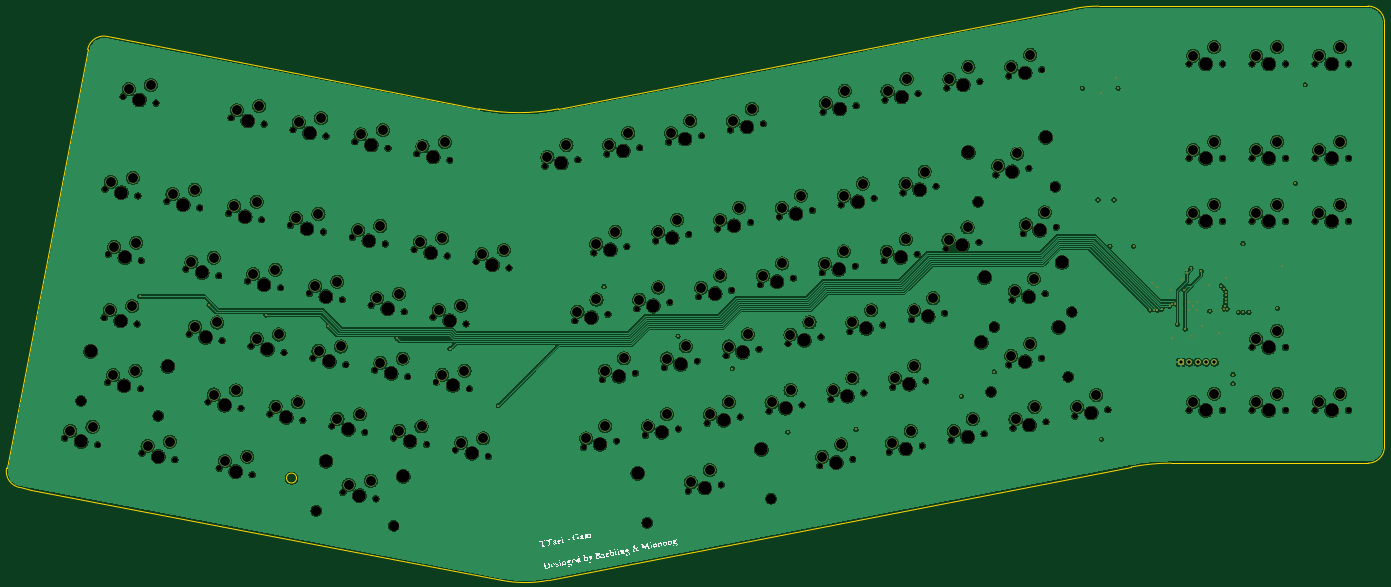
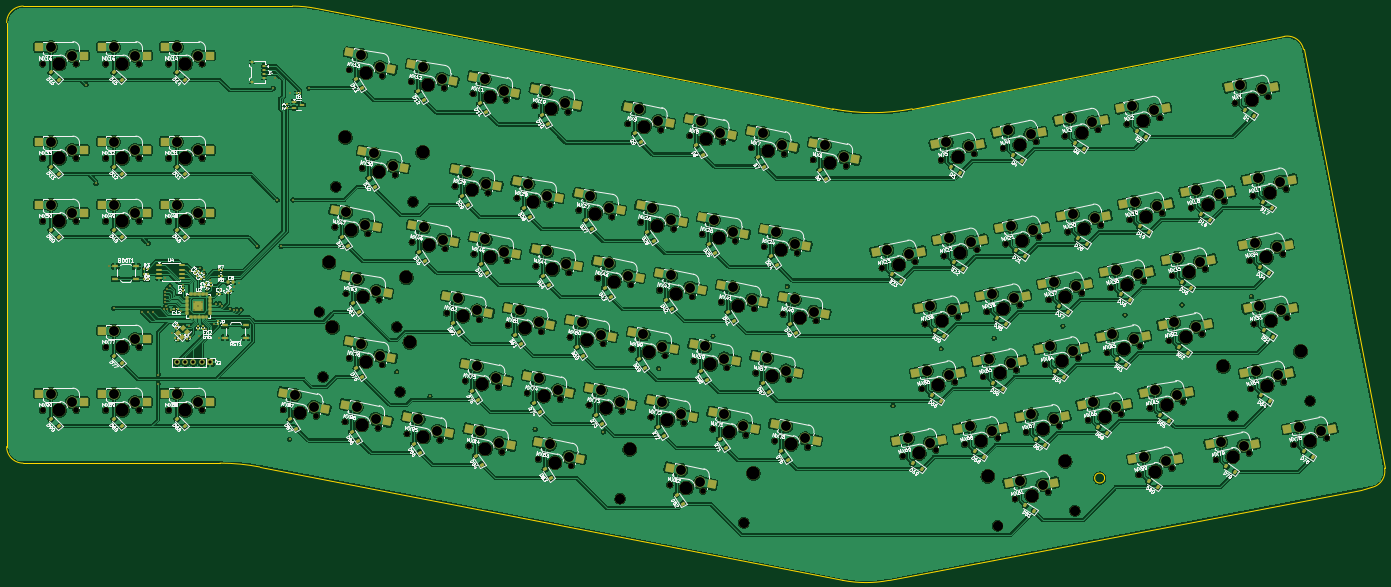
Circuit board: 13 layer files. Board 416.7 x 173.6 mm.
- bottom_copper: ttaelgam-CuBottom.gbr (1448261 bytes)
- inner_copper: ttaelgam-CuIn1.gbr (26334 bytes)
- inner_copper: ttaelgam-CuIn2.gbr (19327 bytes)
- top_copper: ttaelgam-CuTop.gbr (1046882 bytes)
- outline: ttaelgam-EdgeCuts.gbr (1926 bytes)
- bottom_mask: ttaelgam-MaskBottom.gbr (38353 bytes)
- top_mask: ttaelgam-MaskTop.gbr (18720 bytes)
- drill: ttaelgam-NPTH.drl (5332 bytes)
- drill: ttaelgam-PTH.drl (4713 bytes)
- paste: ttaelgam-PasteBottom.gbr (21410 bytes)
- paste: ttaelgam-PasteTop.gbr (451 bytes)
- bottom_silk: ttaelgam-SilkBottom.gbr (482455 bytes)
- top_silk: ttaelgam-SilkTop.gbr (105592 bytes)

=== bottom_copper: ttaelgam-CuBottom.gbr (1448261 bytes, source omitted) ===
=== inner_copper: ttaelgam-CuIn1.gbr (26334 bytes, source omitted) ===
=== inner_copper: ttaelgam-CuIn2.gbr (19327 bytes, source omitted) ===
=== top_copper: ttaelgam-CuTop.gbr (1046882 bytes, source omitted) ===
=== outline: ttaelgam-EdgeCuts.gbr ===
%TF.GenerationSoftware,KiCad,Pcbnew,8.0.4*%
%TF.CreationDate,2024-08-26T22:50:22+09:00*%
%TF.ProjectId,ttaelgam,74746165-6c67-4616-9d2e-6b696361645f,rev?*%
%TF.SameCoordinates,Original*%
%TF.FileFunction,Profile,NP*%
%FSLAX46Y46*%
G04 Gerber Fmt 4.6, Leading zero omitted, Abs format (unit mm)*
G04 Created by KiCad (PCBNEW 8.0.4) date 2024-08-26 22:50:22*
%MOMM*%
%LPD*%
G01*
G04 APERTURE LIST*
%TA.AperFunction,Profile*%
%ADD10C,0.050000*%
%TD*%
G04 APERTURE END LIST*
D10*
X518209740Y-265496311D02*
X518209740Y-266896311D01*
X265437832Y-307329325D02*
G75*
G02*
X251379039Y-307342807I-7064232J36319425D01*
G01*
X126058534Y-146810875D02*
G75*
G02*
X131923193Y-142853234I4908866J-950125D01*
G01*
X518209740Y-141696311D02*
X518209740Y-265496311D01*
X513209740Y-133696311D02*
G75*
G02*
X518209689Y-138696311I-40J-4999989D01*
G01*
X108809740Y-279896311D02*
X105509757Y-279252412D01*
X268442894Y-164756920D02*
G75*
G02*
X244377335Y-164753073I-12022894J61842120D01*
G01*
X441651426Y-273055222D02*
X265437832Y-307329325D01*
X431773007Y-133696311D02*
X513209740Y-133696311D01*
X424711961Y-134376322D02*
X268442894Y-164756920D01*
X424711961Y-134376322D02*
G75*
G02*
X431773007Y-133696313I7061039J-36319978D01*
G01*
X518209740Y-266896311D02*
G75*
G02*
X513209740Y-271896340I-5000040J11D01*
G01*
X101558410Y-273394850D02*
X126058534Y-146810875D01*
X513209740Y-271896311D02*
X511809740Y-271896311D01*
X518209740Y-141696311D02*
X518209740Y-138696311D01*
X105509757Y-279252412D02*
G75*
G02*
X101558450Y-273394858I957543J4907412D01*
G01*
X189209740Y-276396311D02*
G75*
G02*
X186209740Y-276396311I-1500000J0D01*
G01*
X186209740Y-276396311D02*
G75*
G02*
X189209740Y-276396311I1500000J0D01*
G01*
X441651426Y-273055222D02*
G75*
G02*
X453679714Y-271896313I12028274J-61841078D01*
G01*
X244377337Y-164753061D02*
X131923203Y-142853183D01*
X251379039Y-307342807D02*
X108809740Y-279896311D01*
X511809740Y-271896311D02*
X453679714Y-271896311D01*
M02*

=== bottom_mask: ttaelgam-MaskBottom.gbr (38353 bytes, source omitted) ===
=== top_mask: ttaelgam-MaskTop.gbr (18720 bytes, source omitted) ===
=== drill: ttaelgam-NPTH.drl (5332 bytes, source omitted) ===
=== drill: ttaelgam-PTH.drl ===
M48
; DRILL file {KiCad 8.0.4} date 2024-08-26T22:50:22+0900
; FORMAT={-:-/ absolute / inch / decimal}
; #@! TF.CreationDate,2024-08-26T22:50:22+09:00
; #@! TF.GenerationSoftware,Kicad,Pcbnew,8.0.4
; #@! TF.FileFunction,Plated,1,4,PTH
FMAT,2
INCH
; #@! TA.AperFunction,Plated,PTH,ViaDrill
T1C0.0118
; #@! TA.AperFunction,Plated,PTH,ComponentDrill
T2C0.0394
; #@! TA.AperFunction,Plated,PTH,ComponentDrill
T3C0.1181
%
G90
G05
T1
X5.5831Y-8.7203
X6.4098Y-8.8227
X7.087Y-8.9408
X7.8272Y-9.0747
X8.6461Y-9.2164
X9.276Y-9.3424
X9.8508Y-10.0195
X11.1106Y-8.6022
X11.9925Y-9.1928
X12.6382Y-9.5786
X13.2996Y-10.3345
X14.1106Y-10.303
X15.3626Y-9.9093
X15.7563Y-9.618
X16.8035Y-6.24
X16.9925Y-7.5707
X17.0319Y-10.4211
X17.0326Y-6.2968
X17.1342Y-8.1219
X17.1815Y-7.5707
X17.209Y-6.118
X17.2287Y-6.24
X17.4177Y-8.1219
X17.6115Y-8.8809
X17.6382Y-8.555
X17.6618Y-8.8778
X17.6927Y-8.6095
X17.6998Y-8.8825
X17.7484Y-8.8699
X17.8429Y-8.8384
X17.8587Y-8.6416
X17.8665Y-8.8069
X17.8705Y-9.2132
X17.9059Y-8.8069
X17.9378Y-9.0507
X17.9856Y-8.5262
X18.0122Y-8.6404
X18.0289Y-9.1069
X18.0506Y-8.41
X18.0525Y-8.4455
X18.0716Y-8.7829
X18.0716Y-8.8774
X18.0977Y-8.3835
X18.1099Y-9.1967
X18.1189Y-8.8302
X18.1661Y-8.7829
X18.1661Y-8.8774
X18.2209Y-8.4189
X18.2346Y-9.0677
X18.3075Y-8.5786
X18.3232Y-8.8936
X18.4325Y-9.1532
X18.4511Y-8.8758
X18.4571Y-8.5943
X18.4886Y-8.6258
X18.4886Y-8.8699
X18.5043Y-8.8306
X18.5122Y-8.4999
X18.5122Y-8.6652
X18.5122Y-8.7046
X18.5122Y-8.7518
X18.5122Y-8.7912
X18.5279Y-8.8699
X18.5988Y-9.6495
X18.5988Y-9.7597
X18.6618Y-8.9093
X18.7169Y-8.0904
X18.7169Y-8.9093
X18.7878Y-8.9093
X19.1264Y-8.8621
X19.1843Y-8.3615
X19.339Y-7.3739
X19.4571Y-6.2006
T2
X17.9777Y-9.5036
X18.0777Y-9.5036
X18.1777Y-9.5036
X18.2777Y-9.5036
X18.3777Y-9.5036
T3
X4.7571Y-10.3199
X5.0216Y-10.2695
X5.2274Y-8.8833
X5.2375Y-7.3572
X5.2684Y-9.6553
X5.2785Y-8.1292
X5.4522Y-6.2528
X5.4919Y-8.8328
X5.502Y-7.3067
X5.5329Y-9.6048
X5.543Y-8.0787
X5.6774Y-10.4988
X5.7167Y-6.2024
X5.9419Y-10.4484
X5.9738Y-7.5003
X6.1988Y-8.3081
X6.2383Y-7.4498
X6.2397Y-9.0801
X6.4633Y-8.2576
X6.4647Y-9.8878
X6.5042Y-9.0296
X6.5977Y-10.6777
X6.71Y-7.6434
X6.7292Y-9.8374
X6.7406Y-6.5033
X6.8622Y-10.6273
X6.935Y-8.4512
X6.9745Y-7.5929
X6.9759Y-9.2232
X7.0051Y-6.4528
X7.1995Y-8.4007
X7.2009Y-10.0309
X7.2404Y-9.1727
X7.4462Y-7.7865
X7.4654Y-9.9805
X7.4768Y-6.6464
X7.6712Y-8.5943
X7.7107Y-7.736
X7.7122Y-9.3663
X7.7413Y-6.5959
X7.9357Y-8.5438
X7.9372Y-10.174
X7.9766Y-9.3158
X8.0701Y-10.9639
X8.1824Y-7.9296
X8.2017Y-10.1236
X8.213Y-6.7895
X8.3346Y-10.9135
X8.4074Y-8.7374
X8.4469Y-7.8791
X8.4484Y-9.5094
X8.4775Y-6.739
X8.6719Y-8.6869
X8.6734Y-10.3171
X8.7129Y-9.4589
X8.9187Y-8.0727
X8.9379Y-10.2667
X8.9493Y-6.9326
X9.1437Y-8.8805
X9.1831Y-8.0223
X9.1846Y-9.6525
X9.2137Y-6.8821
X9.4081Y-8.83
X9.4096Y-10.4603
X9.4491Y-9.602
X9.6549Y-8.2158
X9.6741Y-10.4098
X9.9194Y-8.1654
X10.4368Y-7.0614
X10.6631Y-6.9155
X10.7945Y-8.902
X10.8967Y-10.4102
X11.0195Y-8.0942
X11.0209Y-8.7561
X11.1217Y-9.6024
X11.123Y-10.2643
X11.173Y-6.9183
X11.2459Y-7.9483
X11.348Y-9.4565
X11.3993Y-6.7724
X11.5308Y-8.7588
X11.6329Y-10.2671
X11.7558Y-7.9511
X11.7571Y-8.613
X11.8579Y-9.4593
X11.8593Y-10.1212
X11.9092Y-6.7752
X11.9821Y-7.8052
X12.0843Y-9.3134
X12.1355Y-6.6293
X12.1441Y-10.9317
X12.267Y-8.6157
X12.3691Y-10.124
X12.3705Y-10.7859
X12.492Y-7.808
X12.4933Y-8.4699
X12.5941Y-9.3162
X12.5955Y-9.9781
X12.6454Y-6.6321
X12.7183Y-7.6621
X12.8205Y-9.1703
X12.8718Y-6.4862
X13.0032Y-8.4726
X13.1054Y-9.9808
X13.2282Y-7.6649
X13.2295Y-8.3268
X13.3304Y-9.1731
X13.3317Y-9.835
X13.4545Y-7.519
X13.5567Y-9.0272
X13.7086Y-10.6276
X13.7394Y-8.3295
X13.7498Y-6.4174
X13.8416Y-9.8377
X13.9349Y-10.4818
X13.9644Y-7.5218
X13.9658Y-8.1837
X13.9761Y-6.2716
X14.0666Y-9.03
X14.0679Y-9.6919
X14.1908Y-7.3759
X14.2929Y-8.8841
X14.4756Y-8.1864
X14.486Y-6.2743
X14.5369Y-10.4666
X14.5778Y-9.6946
X14.7007Y-7.3786
X14.702Y-8.0406
X14.7123Y-6.1284
X14.7632Y-10.3208
X14.8028Y-8.8869
X14.8041Y-9.5488
X14.927Y-7.2328
X15.0291Y-8.741
X15.2119Y-8.0433
X15.2222Y-6.1312
X15.2731Y-10.3235
X15.4382Y-7.8974
X15.4485Y-5.9853
X15.4994Y-10.1777
X15.805Y-7.164
X15.9582Y-9.4263
X15.9584Y-5.9881
X15.9992Y-8.6543
X16.0093Y-10.1804
X16.0313Y-7.0181
X16.1321Y-7.8644
X16.1845Y-9.2804
X16.1848Y-5.8422
X16.2255Y-8.5084
X16.2356Y-10.0346
X16.3585Y-7.7186
X16.7455Y-10.0373
X16.9718Y-9.8914
X18.1243Y-5.852
X18.1243Y-6.977
X18.1243Y-7.727
X18.1243Y-9.977
X18.3743Y-5.752
X18.3743Y-6.877
X18.3743Y-7.627
X18.3743Y-9.877
X18.8743Y-5.852
X18.8743Y-6.977
X18.8743Y-7.727
X18.8743Y-9.227
X18.8743Y-9.977
X19.1243Y-5.752
X19.1243Y-6.877
X19.1243Y-7.627
X19.1243Y-9.127
X19.1243Y-9.877
X19.6243Y-5.852
X19.6243Y-6.977
X19.6243Y-7.727
X19.6243Y-9.977
X19.8743Y-5.752
X19.8743Y-6.877
X19.8743Y-7.627
X19.8743Y-9.877
M30

=== paste: ttaelgam-PasteBottom.gbr (21410 bytes, source omitted) ===
=== paste: ttaelgam-PasteTop.gbr ===
%TF.GenerationSoftware,KiCad,Pcbnew,8.0.4*%
%TF.CreationDate,2024-08-26T22:50:22+09:00*%
%TF.ProjectId,ttaelgam,74746165-6c67-4616-9d2e-6b696361645f,rev?*%
%TF.SameCoordinates,Original*%
%TF.FileFunction,Paste,Top*%
%TF.FilePolarity,Positive*%
%FSLAX46Y46*%
G04 Gerber Fmt 4.6, Leading zero omitted, Abs format (unit mm)*
G04 Created by KiCad (PCBNEW 8.0.4) date 2024-08-26 22:50:22*
%MOMM*%
%LPD*%
G01*
G04 APERTURE LIST*
G04 APERTURE END LIST*
M02*

=== bottom_silk: ttaelgam-SilkBottom.gbr (482455 bytes, source omitted) ===
=== top_silk: ttaelgam-SilkTop.gbr (105592 bytes, source omitted) ===
